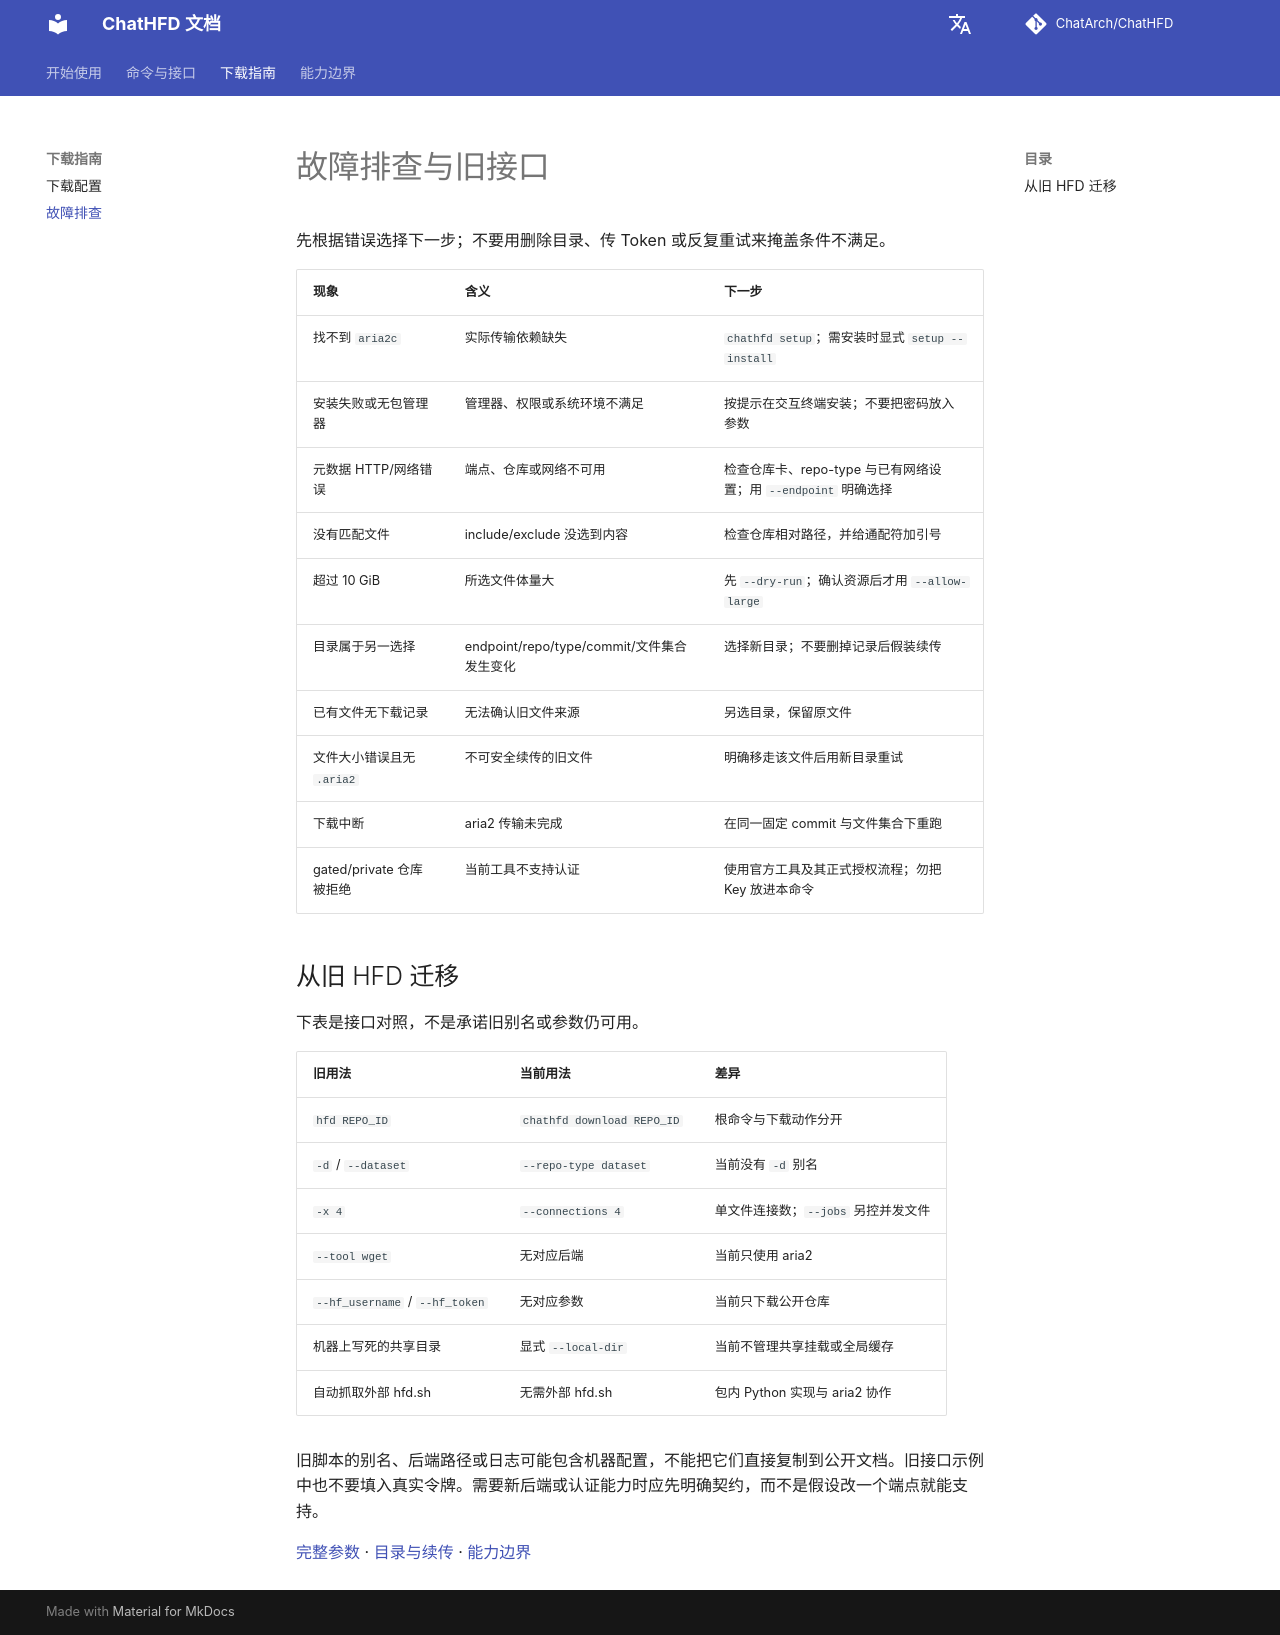

repository: ChatArch/ChatHFD · page: troubleshooting/index.html · generator: mkdocs

# 故障排查与旧接口

先根据错误选择下一步；不要用删除目录、传 Token 或反复重试来掩盖条件不满足。

| 现象 | 含义 | 下一步 |
| --- | --- | --- |
| 找不到 `aria2c` | 实际传输依赖缺失 | `chathfd setup`；需安装时显式 `setup --install` |
| 安装失败或无包管理器 | 管理器、权限或系统环境不满足 | 按提示在交互终端安装；不要把密码放入参数 |
| 元数据 HTTP/网络错误 | 端点、仓库或网络不可用 | 检查仓库卡、repo-type 与已有网络设置；用 `--endpoint` 明确选择 |
| 没有匹配文件 | include/exclude 没选到内容 | 检查仓库相对路径，并给通配符加引号 |
| 超过 10 GiB | 所选文件体量大 | 先 `--dry-run`；确认资源后才用 `--allow-large` |
| 目录属于另一选择 | endpoint/repo/type/commit/文件集合发生变化 | 选择新目录；不要删掉记录后假装续传 |
| 已有文件无下载记录 | 无法确认旧文件来源 | 另选目录，保留原文件 |
| 文件大小错误且无 `.aria2` | 不可安全续传的旧文件 | 明确移走该文件后用新目录重试 |
| 下载中断 | aria2 传输未完成 | 在同一固定 commit 与文件集合下重跑 |
| gated/private 仓库被拒绝 | 当前工具不支持认证 | 使用官方工具及其正式授权流程；勿把 Key 放进本命令 |

## 从旧 HFD 迁移

下表是接口对照，不是承诺旧别名或参数仍可用。

| 旧用法 | 当前用法 | 差异 |
| --- | --- | --- |
| `hfd REPO_ID` | `chathfd download REPO_ID` | 根命令与下载动作分开 |
| `-d` / `--dataset` | `--repo-type dataset` | 当前没有 `-d` 别名 |
| `-x 4` | `--connections 4` | 单文件连接数；`--jobs` 另控并发文件 |
| `--tool wget` | 无对应后端 | 当前只使用 aria2 |
| `--hf_username` / `--hf_token` | 无对应参数 | 当前只下载公开仓库 |
| 机器上写死的共享目录 | 显式 `--local-dir` | 当前不管理共享挂载或全局缓存 |
| 自动抓取外部 hfd.sh | 无需外部 hfd.sh | 包内 Python 实现与 aria2 协作 |

旧脚本的别名、后端路径或日志可能包含机器配置，不能把它们直接复制到公开文档。旧接口示例中也不要填入真实令牌。需要新后端或认证能力时应先明确契约，而不是假设改一个端点就能支持。

[完整参数](cli-tree.md) · [目录与续传](configuration.md#resume) · [能力边界](capability-map.md)
